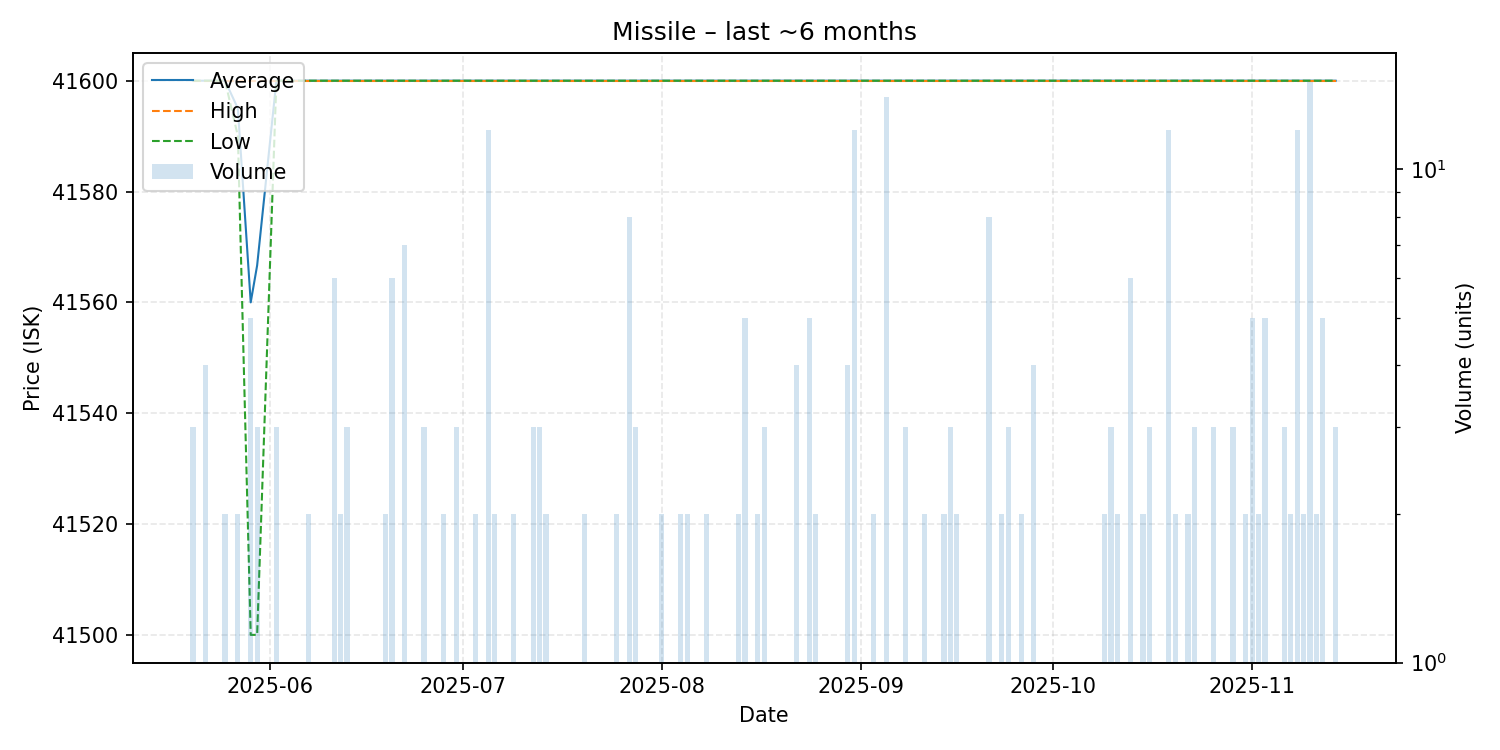

Source data for this figure (header and first rows):
date, average, highest, lowest, order_count, volume
2025-05-20, 41600, 41600, 41600, 3, 3
2025-05-22, 41600, 41600, 41600, 4, 4
2025-05-25, 41600, 41600, 41600, 2, 2
2025-05-27, 41595, 41600, 41590, 2, 2
2025-05-29, 41560, 41600, 41500, 3, 5
2025-05-30, 41567, 41600, 41500, 3, 3
2025-06-02, 41600, 41600, 41600, 3, 3
2025-06-03, 41600, 41600, 41600, 1, 1
2025-06-05, 41600, 41600, 41600, 1, 1
2025-06-06, 41600, 41600, 41600, 1, 1
2025-06-07, 41600, 41600, 41600, 2, 2
2025-06-10, 41600, 41600, 41600, 1, 1
2025-06-11, 41600, 41600, 41600, 5, 6
2025-06-12, 41600, 41600, 41600, 2, 2
2025-06-13, 41600, 41600, 41600, 3, 3
2025-06-14, 41600, 41600, 41600, 1, 1
2025-06-18, 41600, 41600, 41600, 1, 1
2025-06-19, 41600, 41600, 41600, 2, 2
2025-06-20, 41600, 41600, 41600, 1, 6
2025-06-22, 41600, 41600, 41600, 4, 7
2025-06-25, 41600, 41600, 41600, 3, 3
2025-06-26, 41600, 41600, 41600, 1, 1
2025-06-27, 41600, 41600, 41600, 1, 1
2025-06-28, 41600, 41600, 41600, 2, 2
2025-06-30, 41600, 41600, 41600, 3, 3
2025-07-03, 41600, 41600, 41600, 1, 2
2025-07-04, 41600, 41600, 41600, 1, 1
2025-07-05, 41600, 41600, 41600, 2, 12
2025-07-06, 41600, 41600, 41600, 2, 2
2025-07-07, 41600, 41600, 41600, 1, 1
2025-07-08, 41600, 41600, 41600, 1, 1
2025-07-09, 41600, 41600, 41600, 2, 2
2025-07-11, 41600, 41600, 41600, 1, 1
2025-07-12, 41600, 41600, 41600, 3, 3
2025-07-13, 41600, 41600, 41600, 3, 3
2025-07-14, 41600, 41600, 41600, 2, 2
2025-07-15, 41600, 41600, 41600, 1, 1
2025-07-17, 41600, 41600, 41600, 1, 1
2025-07-20, 41600, 41600, 41600, 2, 2
2025-07-21, 41600, 41600, 41600, 1, 1
2025-07-24, 41600, 41600, 41600, 1, 1
2025-07-25, 41600, 41600, 41600, 2, 2
2025-07-26, 41600, 41600, 41600, 1, 1
2025-07-27, 41600, 41600, 41600, 5, 8
2025-07-28, 41600, 41600, 41600, 3, 3
2025-08-01, 41600, 41600, 41600, 2, 2
2025-08-04, 41600, 41600, 41600, 2, 2
2025-08-05, 41600, 41600, 41600, 2, 2
2025-08-06, 41600, 41600, 41600, 1, 1
2025-08-08, 41600, 41600, 41600, 2, 2
2025-08-09, 41600, 41600, 41600, 1, 1
2025-08-13, 41600, 41600, 41600, 2, 2
2025-08-14, 41600, 41600, 41600, 1, 5
2025-08-15, 41600, 41600, 41600, 1, 1
2025-08-16, 41600, 41600, 41600, 2, 2
2025-08-17, 41600, 41600, 41600, 3, 3
2025-08-18, 41600, 41600, 41600, 1, 1
2025-08-19, 41600, 41600, 41600, 1, 1
2025-08-20, 41600, 41600, 41600, 1, 1
2025-08-21, 41600, 41600, 41600, 1, 1
... 68 more rows
